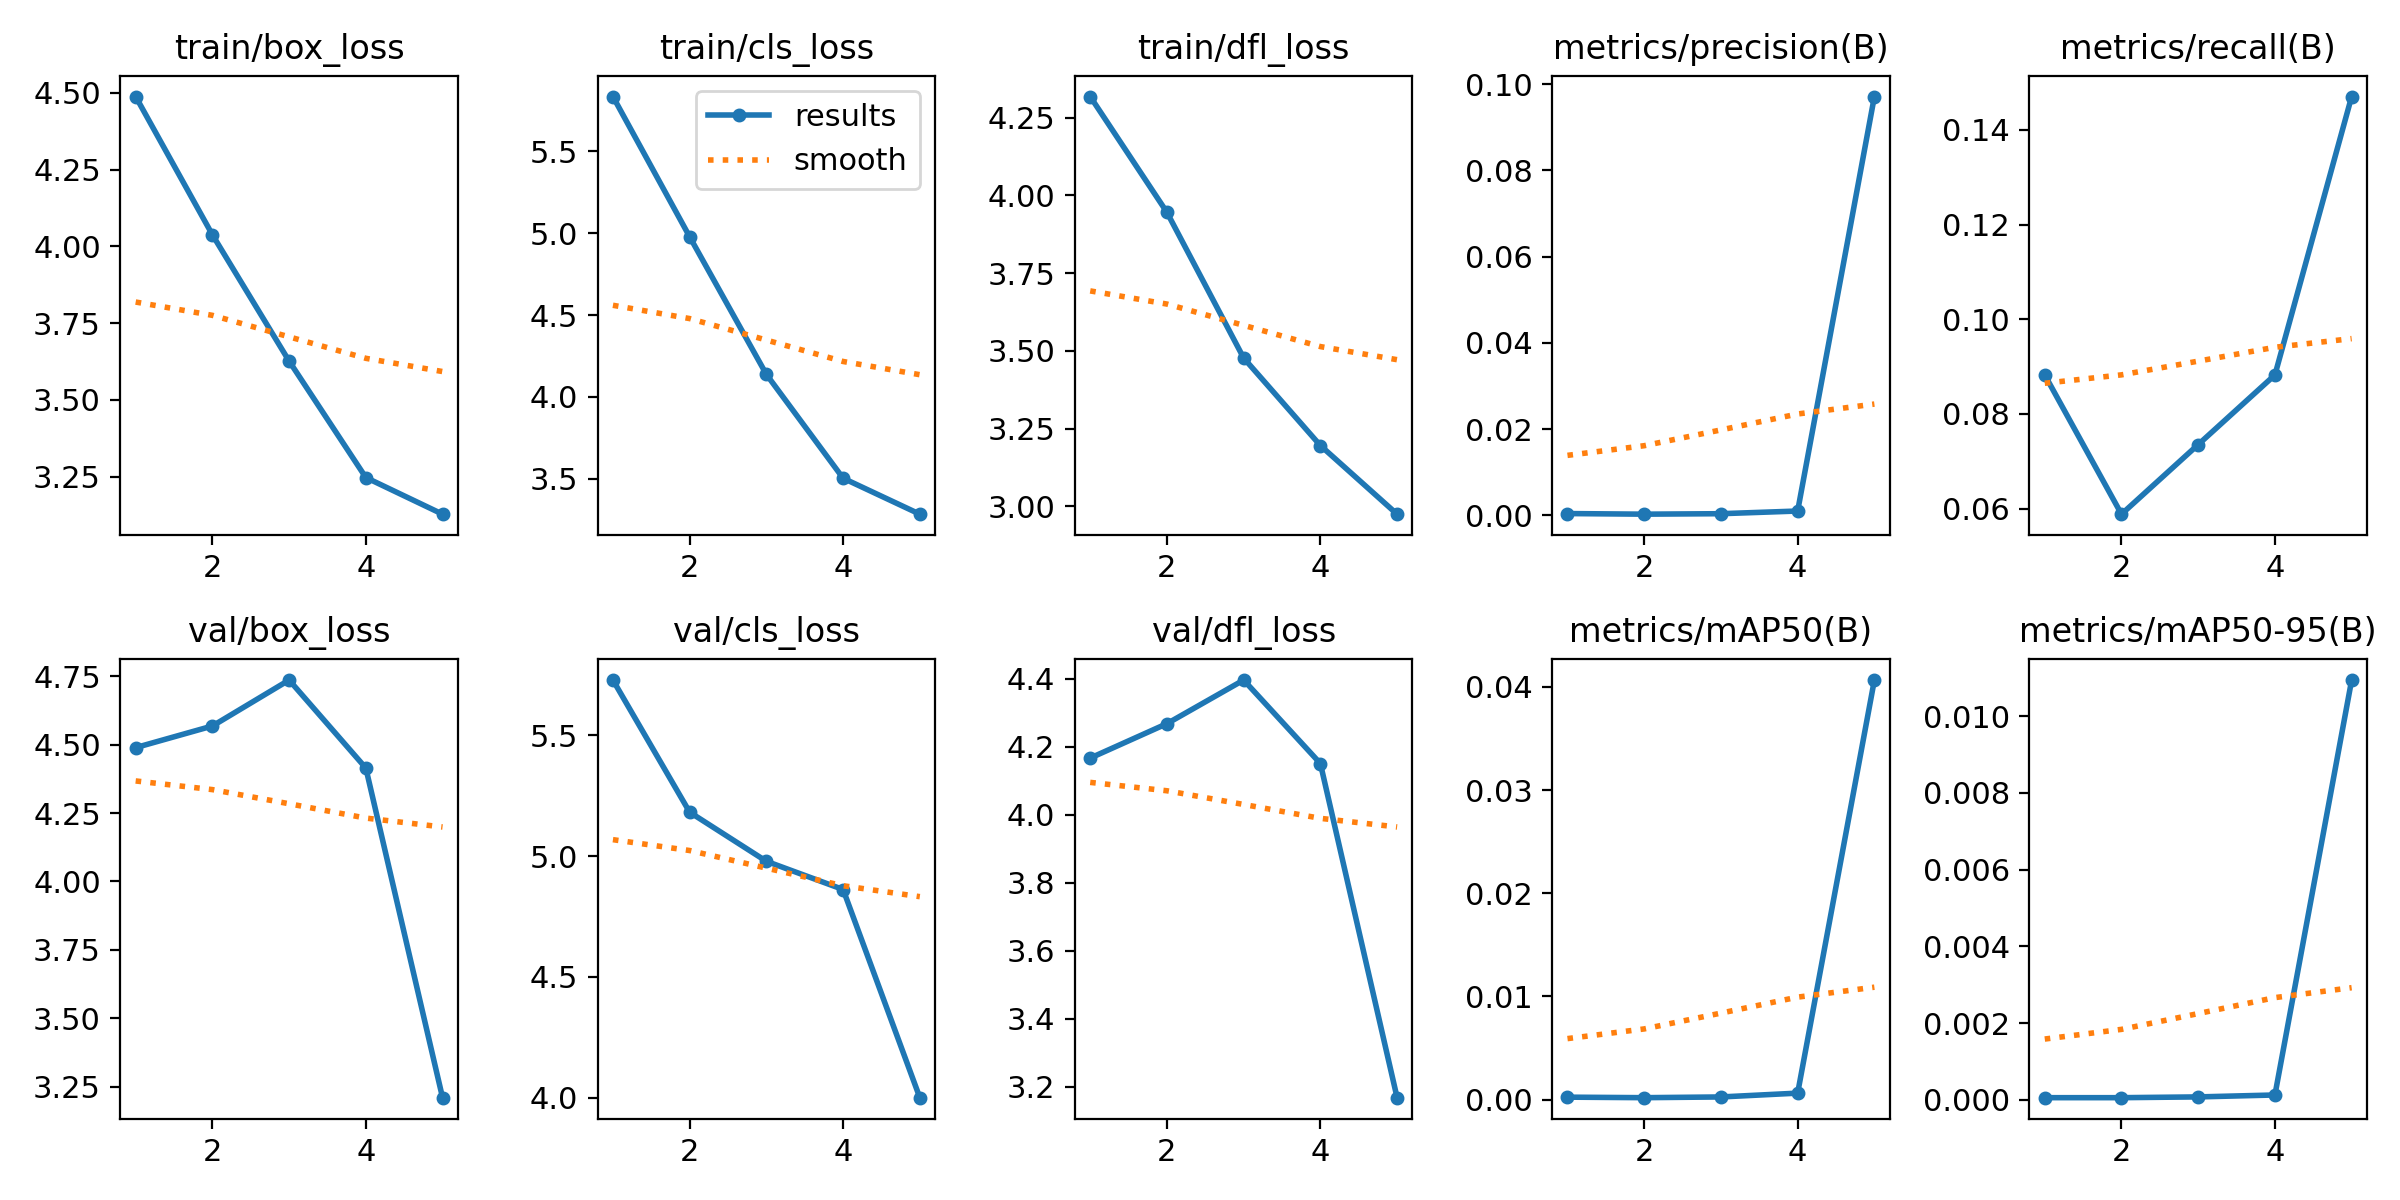

The file beside this chart, header and first rows:
epoch, train/box_loss, train/cls_loss, train/dfl_loss, metrics/precision(B), metrics/recall(B), metrics/mAP50(B), metrics/mAP50-95(B), val/box_loss, val/cls_loss, val/dfl_loss, lr/pg0, lr/pg1, lr/pg2
1, 4.488, 5.836, 4.318, 0.00038, 0.08824, 0.00024, 6e-05, 4.489, 5.729, 4.167, 0.00052, 0.00052, 0.00052
2, 4.038, 4.979, 3.946, 0.00024, 0.05882, 0.00019, 6e-05, 4.568, 5.182, 4.269, 0.0008501, 0.0008501, 0.0008501
3, 3.627, 4.138, 3.477, 0.00035, 0.07353, 0.00026, 8e-05, 4.736, 4.978, 4.397, 0.0009664, 0.0009664, 0.0009664
4, 3.247, 3.503, 3.195, 0.00097, 0.08824, 0.00063, 0.00013, 4.414, 4.862, 4.151, 0.000812, 0.000812, 0.000812
5, 3.128, 3.283, 2.974, 0.09715, 0.1471, 0.04067, 0.01094, 3.21, 3.999, 3.168, 0.000812, 0.000812, 0.000812
